Run: headless pygame with SDL's dummy video driver; simulated clock (each Clock.tick advances the game by its frame time, no real sleeping); random seed 0; keys injected as events and as key.get_pressed() state; no mouse input.
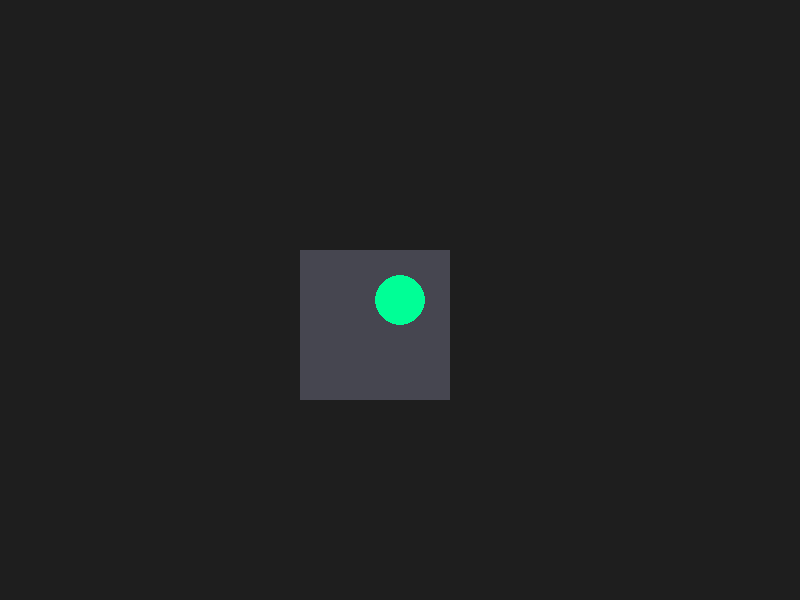
Frame 1 of 4 · flips 1–60 · no input
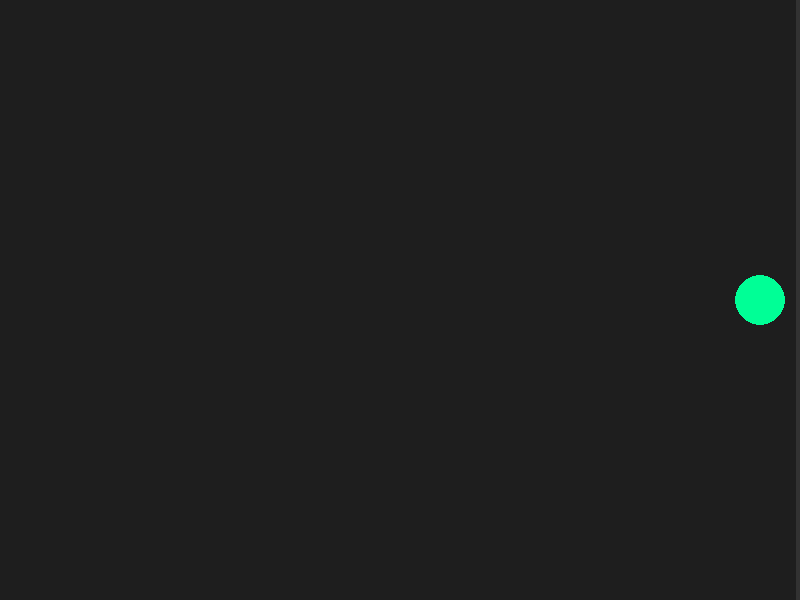
Frame 2 of 4 · flips 61–180 · tapped SPACE, RETURN · held RIGHT (→), D
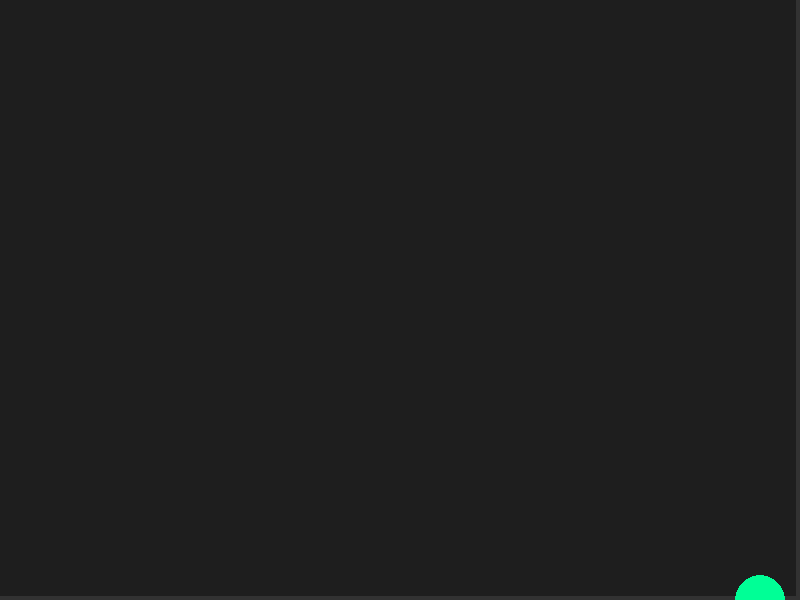
Frame 3 of 4 · flips 181–300 · held DOWN (↓), S
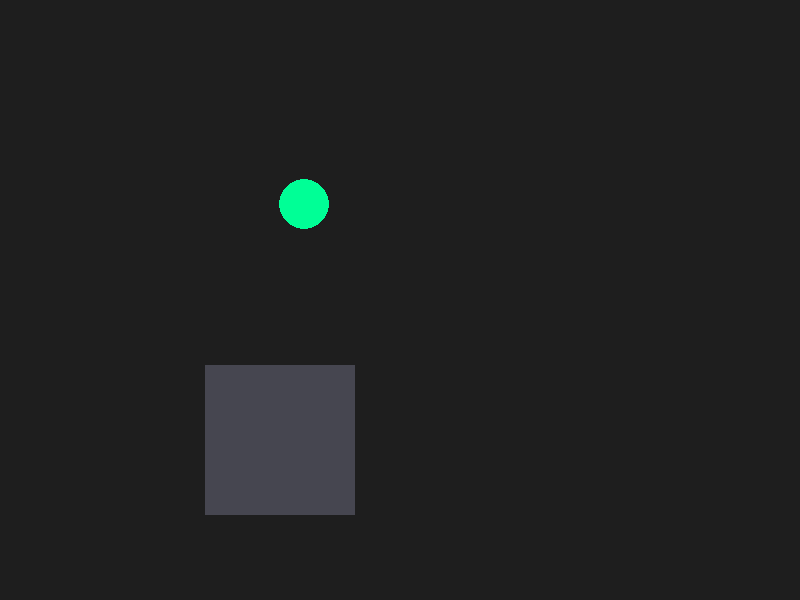
Frame 4 of 4 · flips 301–420 · held LEFT (←), A, UP (↑), W

The pygame program that drew these frames:

import pygame
import sys
import math

# Inicialização do Pygame
pygame.init()
SCREEN_WIDTH, SCREEN_HEIGHT = 800, 600
screen = pygame.display.set_mode((SCREEN_WIDTH, SCREEN_HEIGHT))
pygame.display.set_caption("Câmera Fluida com Limites de Mapa (Clamping)")
clock = pygame.time.Clock()

# --- CONFIGURAÇÕES DO MAPA ---
# Definimos o tamanho total do nosso mundo do jogo
MAP_WIDTH, MAP_HEIGHT = 2000, 1500

# --- CONFIGURAÇÕES DO JOGADOR ---
# Começa no centro do mapa gigante
pos_jogador = pygame.math.Vector2(MAP_WIDTH / 2, MAP_HEIGHT / 2)
VELOCIDADE_JOGADOR = 500  

# --- CONFIGURAÇÕES DA CÂMERA ---
offset_camera = pygame.math.Vector2(pos_jogador.x - SCREEN_WIDTH / 2, pos_jogador.y - SCREEN_HEIGHT / 2)
TAXA_SUAVIZACAO_CAMERA = 5.0  

# --- ELEMENTOS DO CENÁRIO ---
# Blocos espalhados pelo mapa para dar noção de espaço
blocos_cenario = [
    pygame.Rect(100, 100, 80, 80),
    pygame.Rect(1800, 200, 100, 60), # Próximo à borda direita
    pygame.Rect(200, 1300, 120, 80), # Próximo à borda inferior
    pygame.Rect(900, 700, 150, 150),  # Centro do mapa
]

# Loop principal
running = True
while running:
    # 1. CÁLCULO DO DELTA TIME
    dt = clock.tick(60) / 1000.0

    # 2. EVENTOS
    for event in pygame.event.get():
        if event.type == pygame.QUIT:
            running = False

    # 3. MOVIMENTAÇÃO E TRAVA DO JOGADOR
    keys = pygame.key.get_pressed()
    if keys[pygame.K_LEFT] or keys[pygame.K_a]:
        pos_jogador.x -= VELOCIDADE_JOGADOR * dt
    if keys[pygame.K_RIGHT] or keys[pygame.K_d]:
        pos_jogador.x += VELOCIDADE_JOGADOR * dt
    if keys[pygame.K_UP] or keys[pygame.K_w]:
        pos_jogador.y -= VELOCIDADE_JOGADOR * dt
    if keys[pygame.K_DOWN] or keys[pygame.K_s]:
        pos_jogador.y += VELOCIDADE_JOGADOR * dt

    # Garante que o JOGADOR não saia das bordas do mapa
    pos_jogador.x = max(0, min(pos_jogador.x, MAP_WIDTH))
    pos_jogador.y = max(0, min(pos_jogador.y, MAP_HEIGHT))

    # 4. CÁLCULO DA CÂMERA FLUIDA (Com os limites!)
    # Alvo ideal: centralizar o jogador
    alvo_camera = pygame.math.Vector2(
        pos_jogador.x - SCREEN_WIDTH / 2,
        pos_jogador.y - SCREEN_HEIGHT / 2
    )

    # Interpolação suave em direção ao alvo
    fator_tempo = 1.0 - math.exp(-TAXA_SUAVIZACAO_CAMERA * dt)
    offset_camera = offset_camera.lerp(alvo_camera, fator_tempo)

    # TRAVA DA CÂMERA (Clamping):
    # O limite mínimo é (0, 0) para não mostrar nada antes do início do mapa.
    # O limite máximo é o tamanho do mapa menos o tamanho da tela do jogador.
    limite_max_x = MAP_WIDTH - SCREEN_WIDTH
    limite_max_y = MAP_HEIGHT - SCREEN_HEIGHT

    offset_camera.x = max(0, min(offset_camera.x, limite_max_x))
    offset_camera.y = max(0, min(offset_camera.y, limite_max_y))

    # 5. RENDERIZAÇÃO
    screen.fill((30, 30, 30))  # Fundo cinza escuro

    # Desenhar uma borda visível para o mapa (para você ver o limite visual funcionando)
    borda_mapa = pygame.Rect(0 - int(offset_camera.x), 0 - int(offset_camera.y), MAP_WIDTH, MAP_HEIGHT)
    pygame.draw.rect(screen, (50, 50, 50), borda_mapa, 4) # Retângulo vazado mostrando a borda do mundo

    # Desenhar os blocos do cenário
    for bloco in blocos_cenario:
        pos_render = pygame.Rect(
            bloco.x - int(offset_camera.x),
            bloco.y - int(offset_camera.y),
            bloco.width,
            bloco.height
        )
        pygame.draw.rect(screen, (70, 70, 80), pos_render)

    # Desenhar o jogador
    pos_jogador_render = (
        int(pos_jogador.x - offset_camera.x),
        int(pos_jogador.y - offset_camera.y)
    )
    pygame.draw.circle(screen, (0, 255, 150), pos_jogador_render, 25)

    pygame.display.flip()

pygame.quit()
sys.exit()
